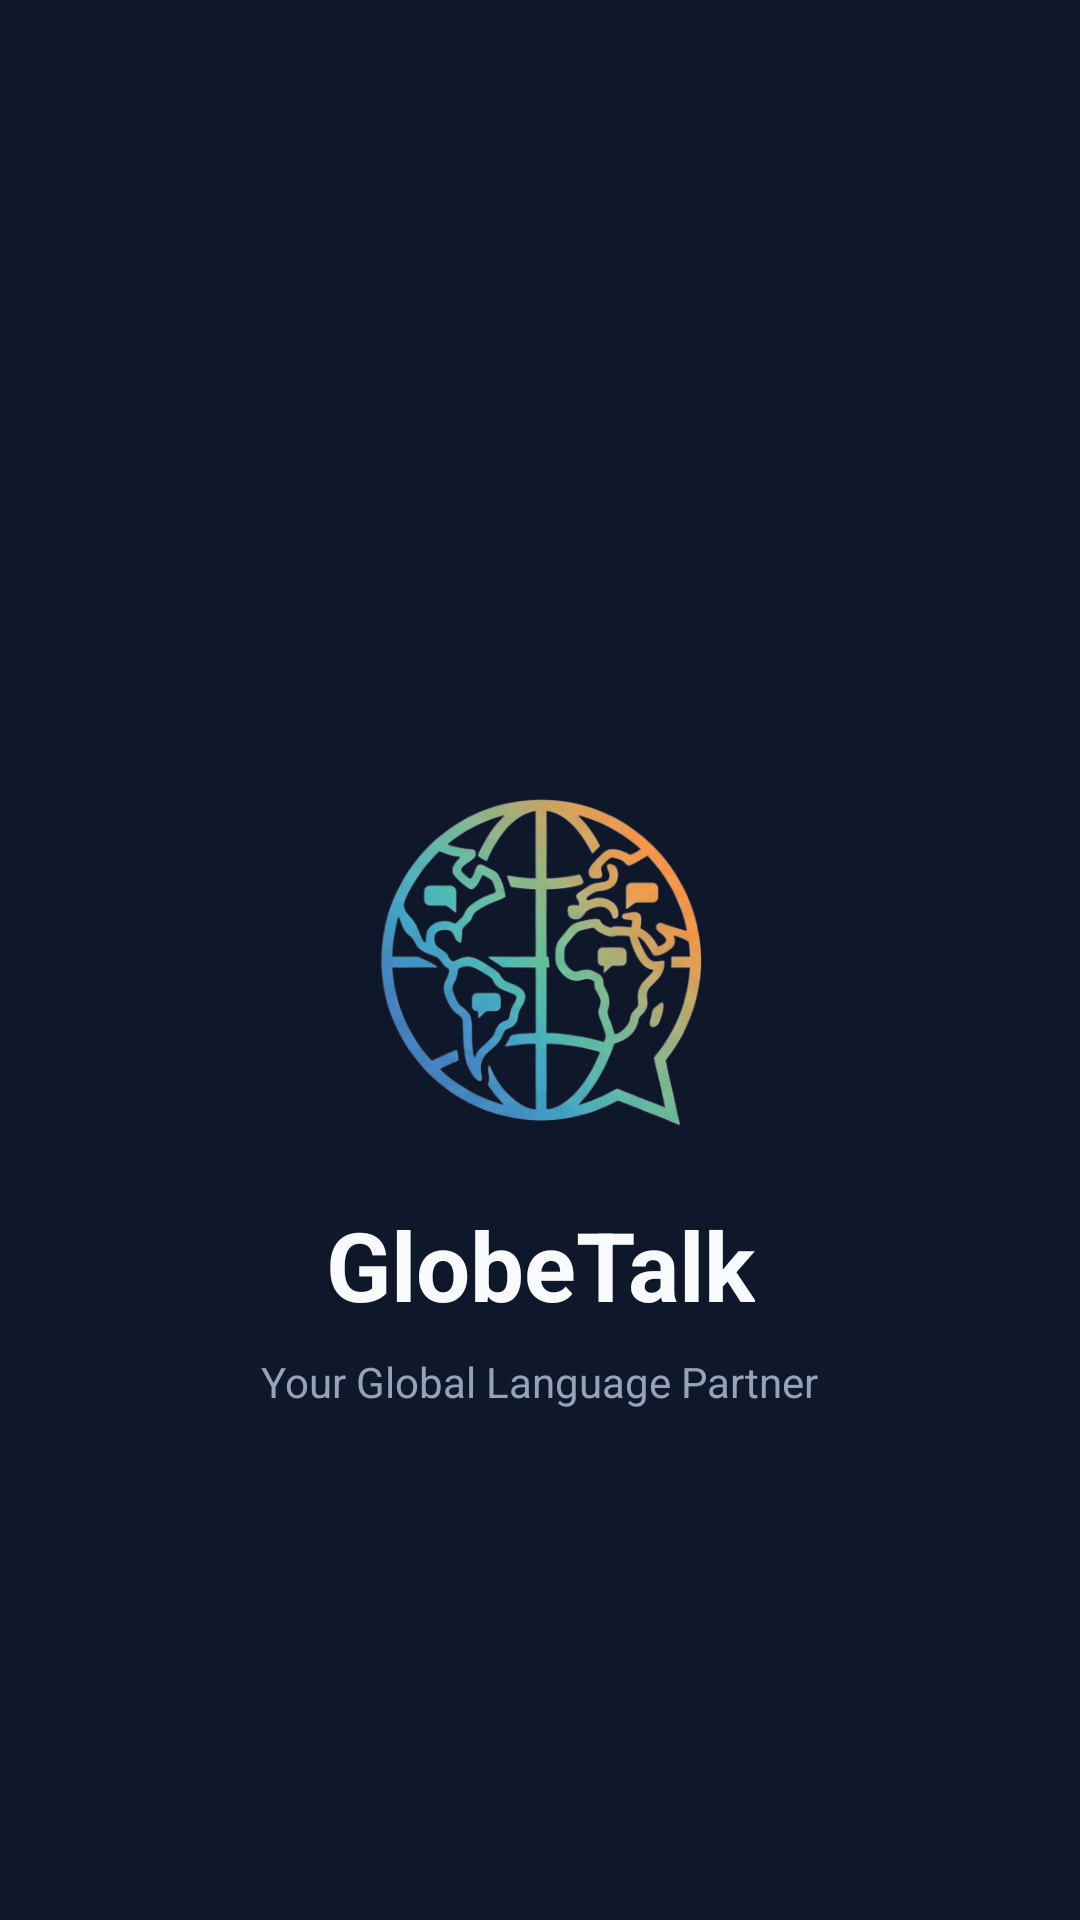

Here is an Android app screen rendered from its layout file. Give the layout XML and the strings, colors and styles it references.
<!-- AndroidManifest.xml: application theme Theme.GlobeTalk -->
<!-- res/layout/splash_screen.xml -->
<?xml version="1.0" encoding="utf-8"?>
<androidx.constraintlayout.widget.ConstraintLayout
    xmlns:android="http://schemas.android.com/apk/res/android"
    xmlns:app="http://schemas.android.com/apk/res-auto"
    android:layout_width="match_parent"
    android:layout_height="match_parent"
    android:background="@color/background">
    <ImageView
        android:id="@+id/logo"
        android:layout_width="120dp"
        android:layout_height="120dp"
        android:src="@drawable/logo"
        app:layout_constraintTop_toTopOf="parent"
        app:layout_constraintBottom_toBottomOf="parent"
        app:layout_constraintStart_toStartOf="parent"
        app:layout_constraintEnd_toEndOf="parent"/>
    <TextView
        android:id="@+id/appName"
        android:layout_width="wrap_content"
        android:layout_height="wrap_content"
        android:text="GlobeTalk"
        android:textSize="32sp"
        android:textStyle="bold"
        android:textColor="@color/text_white"
        app:layout_constraintTop_toBottomOf="@id/logo"
        app:layout_constraintStart_toStartOf="parent"
        app:layout_constraintEnd_toEndOf="parent"
        android:layout_marginTop="20dp"/>
    <TextView
        android:layout_width="wrap_content"
        android:layout_height="wrap_content"
        android:text="Your Global Language Partner"
        android:textColor="@color/text_gray"
        android:textSize="14sp"
        app:layout_constraintTop_toBottomOf="@id/appName"
        app:layout_constraintStart_toStartOf="parent"
        app:layout_constraintEnd_toEndOf="parent"
        android:layout_marginTop="8dp"/>
</androidx.constraintlayout.widget.ConstraintLayout>
<!-- resources referenced by this layout -->
<resources>
  <color name="background">#0F172A</color>
  <color name="text_gray">#94A3B8</color>
  <color name="text_white">#F8FAFC</color>
  <!-- drawable logo: png bitmap (drawable, 155600 bytes) -->
  <style name="Theme.GlobeTalk" parent="Theme.MaterialComponents.Light.NoActionBar">
          
          <item name="colorPrimary">@color/primary</item>
          <item name="colorPrimaryVariant">@color/secondary</item>
          <item name="colorOnPrimary">@color/text_white</item>
          
          <item name="colorSecondary">@color/accent</item>
          <item name="colorSecondaryVariant">@color/accent</item>
          <item name="colorOnSecondary">@color/text_white</item>
          
          <item name="android:statusBarColor">@color/background</item>
          
          <item name="android:navigationBarColor">@color/background</item>
          
          <item name="android:windowBackground">@color/background</item>
          
      </style>
  <color name="primary">#4DA8FF</color>
  <color name="secondary">#00D2FF</color>
  <color name="accent">#FF9F43</color>
</resources>
